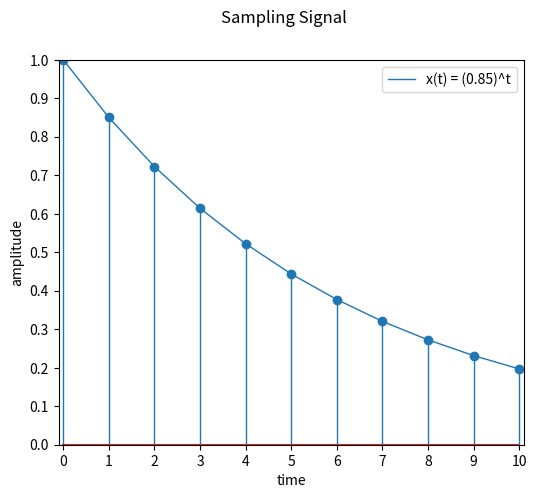

Python code for this plot:
# Quatization and ploting signal x(t) = 0.85^t

import numpy as np  
import matplotlib.pyplot as plt

# Defining analog signal
t = np.arange(0, 11)
x = (0.85)**t

# define sampling rate
n=t

plt.figure(figsize=(6, 5))
plt.suptitle('Sampling Signal')
plt.plot(t, x, linewidth=1, label='x(t) = (0.85)^t') # plotting x with respect to t
plt.legend(fontsize=10)
plt.xlabel('time', fontsize=10)  # optional line
plt.ylabel('amplitude', fontsize=10)  # optional line

plt.axis([-0.1, 10.1, 0, 1])  # x_min, x_max, y_min, y_max
plt.rcParams['xtick.labelsize'] = 10
plt.xticks([0, 1, 2, 3, 4, 5, 6, 7, 8, 9, 10]) # xticks means values of x
plt.rcParams['ytick.labelsize'] = 10
plt.yticks([0.0, 0.1, 0.2, 0.3, 0.4, 0.5, 0.6, 0.7, 0.8, 0.9, 1.0]) # yticks means values of y

markerline, stemlines, baseline = plt.stem(n, x)
plt.setp(stemlines, 'linewidth', 1)

plt.show()  # draw the above
